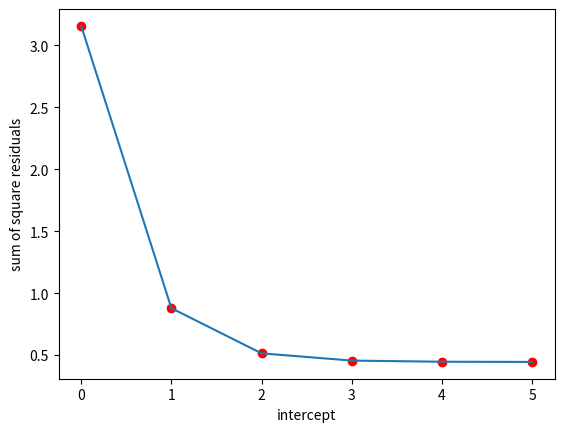

Write Python code to recreate this figure.
import matplotlib.pyplot as plt

class Point():
    def __init__(self, x, y):
        self.x = x
        self.y = y
    
    def residual(self, slope, intercept):
        return self.y - (intercept + slope * self.x)
        
class Points():
    def __init__(self, points : list[Point]) -> None:
        self.points = points
    
    def residuals(self, slope, intercept):
        return [point.residual(slope, intercept) for point in self.points]
    
    def square_residuals(self, slope, intercept):
        return [residual**2 for residual in self.residuals(slope, intercept)]
    
    def derivative_square_residuals(self, slope, intercept):
        return [-2 * residual for residual in self.residuals(slope, intercept)]


points = Points([Point(0.5, 1.4), Point(2.3, 1.9), Point(2.9, 3.2)])

a1 = []

intercept = 0
learning_rate = 0.1
max_iterations = 1000
while True:
    a1.append(sum(points.square_residuals(0.64, intercept)))
    
    step_size = sum(points.derivative_square_residuals(0.64, intercept)) * learning_rate
    print(step_size, sum(points.derivative_square_residuals(0.64, intercept)), intercept)
    
    if abs(step_size) < 0.01 or max_iterations == 0: break
    
    intercept += -step_size
    max_iterations -= 1


plt.plot(a1, "ro")
plt.plot(a1)

plt.ylabel('sum of square residuals')
plt.xlabel('intercept')
plt.show()